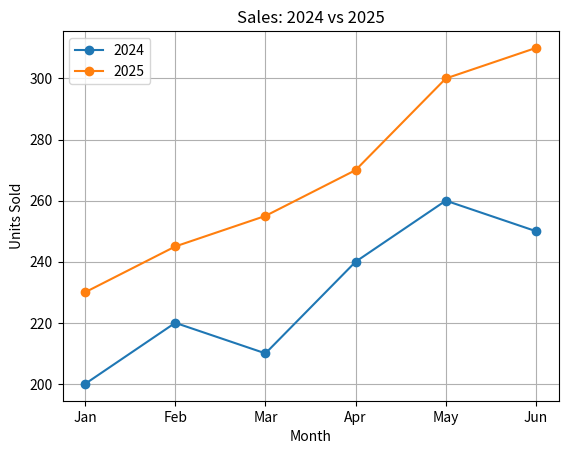

The script that saved this image:
# Program to compare sales of two years on the same axes
import matplotlib.pyplot as plt

months = ["Jan", "Feb", "Mar", "Apr", "May", "Jun"]
sales_2024 = [200, 220, 210, 240, 260, 250]
sales_2025 = [230, 245, 255, 270, 300, 310]

plt.plot(months, sales_2024, marker="o", label="2024")
plt.plot(months, sales_2025, marker="o", label="2025")
plt.title("Sales: 2024 vs 2025")
plt.xlabel("Month")
plt.ylabel("Units Sold")
plt.legend()
plt.grid(True)
plt.show()
